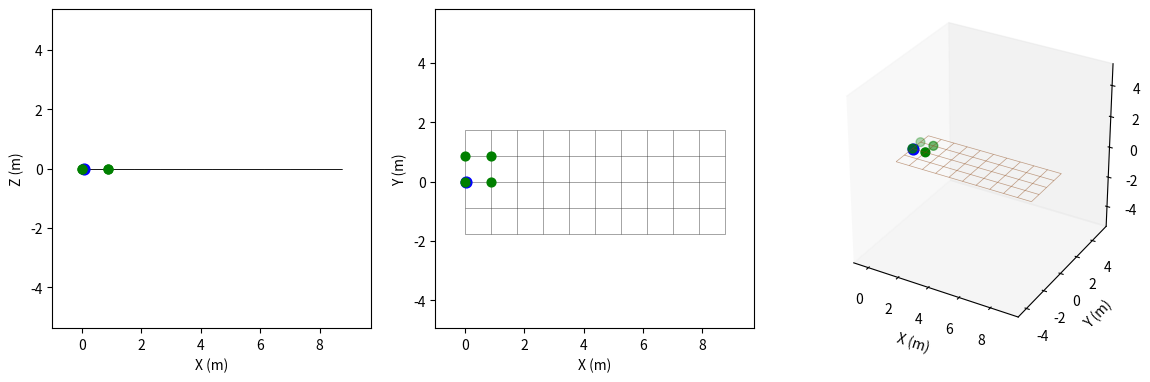

Reproduce this figure in Python. (Note: this script raises an exception after producing the figure.)
import os
from matplotlib.collections import LineCollection
import numpy as np
import networkx as nx
import matplotlib.pyplot as plt
import matplotlib.animation as animation
from mpl_toolkits.mplot3d.art3d import Line3DCollection

class surface:
    def __init__(self):
        self.surface_abg    = np.array([ 0, 0, 0])
        self.u_split        = 5  # u-value where the grid switches to surface_abg2
        self.offset         = np.array([0, 0, 0.0])
        self.b              = 1.75
        self.l              = 2.349  
        self.u_range        = (0, 5 * self.b) 
        self.v_range        = (-self.b, self.b)
        spacing             = self.subdivision
        self.us             = np.arange(self.u_range[0], self.u_range[1] + spacing, spacing)
        self.vs             = np.arange(self.v_range[0], self.v_range[1] + spacing, spacing)
        self.q              = np.array([0.0, 0, 0.0, self.surface_abg[0], self.surface_abg[1], self.surface_abg[2]])
        self.q_dot          = np.array([5, 0.0, 0.0, 0.0, 0.0, 0.0])
        self.stop_time      = 300.0
        self.dt             = 1/100
        self.stop_distance  = self.us[-1] - self.us[0]
        self.total_distance = 0.0
        self.log            = []
        self.neighbor_points = []
        self.neighbor_log   = []

    @property
    def subdivision(self, division_factor: float = 2.0):
        """Grid spacing, sized relative to the dozer width self.b."""
        return self.b / division_factor

    def _rotation_gl(self, a, B, g):
        """Rotation matrix: global → local frame"""
        # change to accept input array
        sa, ca = np.sin(a), np.cos(a)
        sB, cB = np.sin(B), np.cos(B)
        sg, cg = np.sin(g), np.cos(g)

        return np.array([
            [cB * cg,   sa * sB * cg - ca * sg,   ca * sB * cg + sa * sg],
            [cB * sg,   sa * sB * sg + ca * cg,   ca * sB * sg - sa * cg],
            [-sB,                      sa * cB,                  ca * cB]
        ]).T
    
    def _rotation_lg(self, a, B, g):
        """Rotation matrix: local → global frame"""
        return self._rotation_gl(a, B, g).T

    def surface_grid(self):
        R_surf  = self._rotation_lg(*self.surface_abg)
        e1, e2, e3 = R_surf[:, 0], R_surf[:, 1], R_surf[:, 2]

        G = nx.grid_2d_graph(len(self.us), len(self.vs))
        for i, u in enumerate(self.us):
            for j, v in enumerate(self.vs):
                if (u >= self.u_split): 
                    x, y, z = u * e1 + v* e2 + self.offset * e3
                else:
                    x, y, z = u * e1 + v * e2
                node = G.nodes[(i, j)]
                node["x"], node["y"], node["z"] = float(x), float(y), float(z)
                node["visited_last"] = False
        return G

    def _run(self):
        t = 0.0
        for _ in range(int(self.stop_time / self.dt)):
            self.q   += self.dt * self.q_dot
            self.total_distance += np.linalg.norm(self.dt * self.q_dot[0:3])

            if self.total_distance >= self.stop_distance:
                break

            self.log.append([t, *self.q])
            self.neighbor_log.append(self._get_neighbor_points(self.q))
            t += self.dt

    def _get_neighbor_points(self, point):
        xyz       = np.array(point[:3])
        surf_grid = self.surface_grid()
        R_surf    = self._rotation_lg(*self.surface_abg)
        e1, e2    = R_surf[:, 0], R_surf[:, 1]

   
        # 1 x 3 times 3 x 1 with ones inserted via numpy e* ^2 [x,y,z]^T is just a row of R_gl * global x,y,z coordinates (u,v are the [local] flattened version of the global coordinates)
        u = xyz @ e1
        v = xyz @ e2
        spacing = self.subdivision

        i = int(np.clip((u - self.us[0]) // spacing, 0, len(self.us) - 2))
        j = int(np.clip((v - self.vs[0]) // spacing, 0, len(self.vs) - 2))

        corners = [(i, j), (i + 1, j), (i, j + 1), (i + 1, j + 1)]
        return [(surf_grid.nodes[n]['x'], surf_grid.nodes[n]['y'], surf_grid.nodes[n]['z']) for n in corners]

    def _neighbor_check(self, point):
        t = 0.0

        self.q = np.array(point)
        self.neighbor_points = self._get_neighbor_points(self.q)
        self.log.append([t, *self.q])
        self.neighbor_log.append(self.neighbor_points)

    def run_and_plot(self, static_plot=False):
        if (not static_plot):
            self._run()
        else:
            self._neighbor_check(self.q)

        print("Rendering GIF...")
        
        # set up the figure and axes for the animation
        fig = plt.figure(figsize=(14, 7))
        ax = fig.add_subplot(1,3,3, projection='3d')
        ax_top  = fig.add_subplot(1,3,2)
        ax_side = fig.add_subplot(1,3,1)
        
        # set axis limits based on the logged data (and neighbor points, if any)
        margin = 1.0
        data          = np.array(self.log)[::5] # every 5th frame repesented to speed up rendering
        neighbor_data = self.neighbor_log[::5]
        all_neighbor_pts = np.array([pt for frame in self.neighbor_log for pt in frame])
        if all_neighbor_pts.size:
            all_x = np.concatenate([data[:, 1], all_neighbor_pts[:, 0]])
            all_y = np.concatenate([data[:, 2], all_neighbor_pts[:, 1]])
            all_z = np.concatenate([data[:, 3], all_neighbor_pts[:, 2]])
        else:
            all_x, all_y, all_z = data[:, 1], data[:, 2], data[:, 3]
        cx     = (all_x.max() + all_x.min()) / 2
        cy     = (all_y.max() + all_y.min()) / 2
        cz     = (all_z.max() + all_z.min()) / 2
        half   = max(all_x.max() - all_x.min(),
                     all_y.max() - all_y.min(),
                     all_z.max() - all_z.min()) / 2 + margin
        
        ax.set_xlim( cx - half, cx + half)
        ax.set_ylim( cy - half, cy + half)
        ax.set_zlim( cz - half, cz + half)
        ax_top.set_xlim(cx - half, cx + half)
        ax_top.set_ylim(cy - half, cy + half)
        ax_side.set_xlim(cx - half, cx + half)
        ax_side.set_ylim(cz - half, cz + half)        

        # draw the surface grid
        surf_grid = self.surface_grid()
        grid_segments = [
            [(surf_grid.nodes[u]['x'], surf_grid.nodes[u]['y'], surf_grid.nodes[u]['z']),
             (surf_grid.nodes[v]['x'], surf_grid.nodes[v]['y'], surf_grid.nodes[v]['z'])]
            for u, v in surf_grid.edges()
        ]
        grid_segments1 = [
            [(surf_grid.nodes[u]['x'], surf_grid.nodes[u]['y']),
             (surf_grid.nodes[v]['x'], surf_grid.nodes[v]['y'])]
            for u, v in surf_grid.edges()
        ]
        grid_segments2 = [
            [(surf_grid.nodes[u]['x'], surf_grid.nodes[u]['z']),
             (surf_grid.nodes[v]['x'], surf_grid.nodes[v]['z'])]
            for u, v in surf_grid.edges()
        ]
        
        ax.add_collection3d(Line3DCollection(grid_segments, colors='saddlebrown', linewidths=0.5, alpha=0.5, zorder=0))
        ax_top.add_collection(LineCollection(grid_segments1, colors="black", linewidths=0.5, alpha=0.5, zorder=0))
        ax_side.add_collection(LineCollection(grid_segments2, colors="black", linewidths=0.5, alpha=0.5, zorder=0))

        # remaining plot settings
        ax.set_box_aspect([1, 1, 1])
        ax.grid(False)
        ax.set_xlabel("X (m)")
        ax.set_ylabel("Y (m)")
        ax.set_zlabel("Z (m)") 
        
        ax_top.set_aspect('equal')
        ax_top.grid(False)
        ax_top.set_xlabel("X (m)")
        ax_top.set_ylabel("Y (m)")
        
        ax_side.set_aspect('equal')
        ax_side.grid(False)
        ax_side.set_xlabel("X (m)")
        ax_side.set_ylabel("Z (m)")

        ax.scatter(data[0, 1], data[0, 2], data[0, 3], color='blue', s=60, zorder=5)
        ax_top.scatter(data[0, 1],  data[0, 2], color='blue', s=60, zorder=5)
        ax_side.scatter(data[0, 1],  data[0, 3], color='blue', s=60, zorder=5)

        trail,      = ax.plot([], [], [], 'b-', linewidth=1.5)
        trail_top,  = ax_top.plot([], [], 'b-', linewidth=1.5)
        trail_side, = ax_side.plot([], [], 'b-', linewidth=1.5)

        # green scatter artists for grid vertices within one tile length of the point, updated each frame
        green_3d   = ax.scatter([], [], [], color='green', s=40, zorder=5)
        green_top  = ax_top.scatter([], [], color='green', s=40, zorder=5)
        green_side = ax_side.scatter([], [], color='green', s=40, zorder=5)

        def set_neighbors(i):
            pts = np.array(neighbor_data[i]) if neighbor_data[i] else np.empty((0, 3))
            green_3d._offsets3d = (pts[:, 0], pts[:, 1], pts[:, 2])
            green_top.set_offsets(pts[:, [0, 1]])
            green_side.set_offsets(pts[:, [0, 2]])

        set_neighbors(0)

        # animation update function
        def update(i):
            trail.set_data(data[:i+1, 1], data[:i+1, 2])
            trail.set_3d_properties(data[:i+1, 3])
            trail_top.set_data(data[:i+1, 1], data[:i+1, 2])
            trail_side.set_data(data[:i+1, 1], data[:i+1, 3])
            set_neighbors(i)

            ax_top.set_title(f"t = {data[i, 0]:.2f} s")
            return trail, trail_top, trail_side, green_3d, green_top, green_side,

        anim = animation.FuncAnimation(
            fig, update, frames=len(data), blit=False, interval=50
        )
        fname = "figures/simulation.gif"
        anim.save(fname, writer=animation.PillowWriter(fps=20))
        plt.close(fig)
        print(f"Saved {fname}")

if __name__ == "__main__":
    # Example usage
    my_surface = surface()
    my_surface.run_and_plot()
    
   
